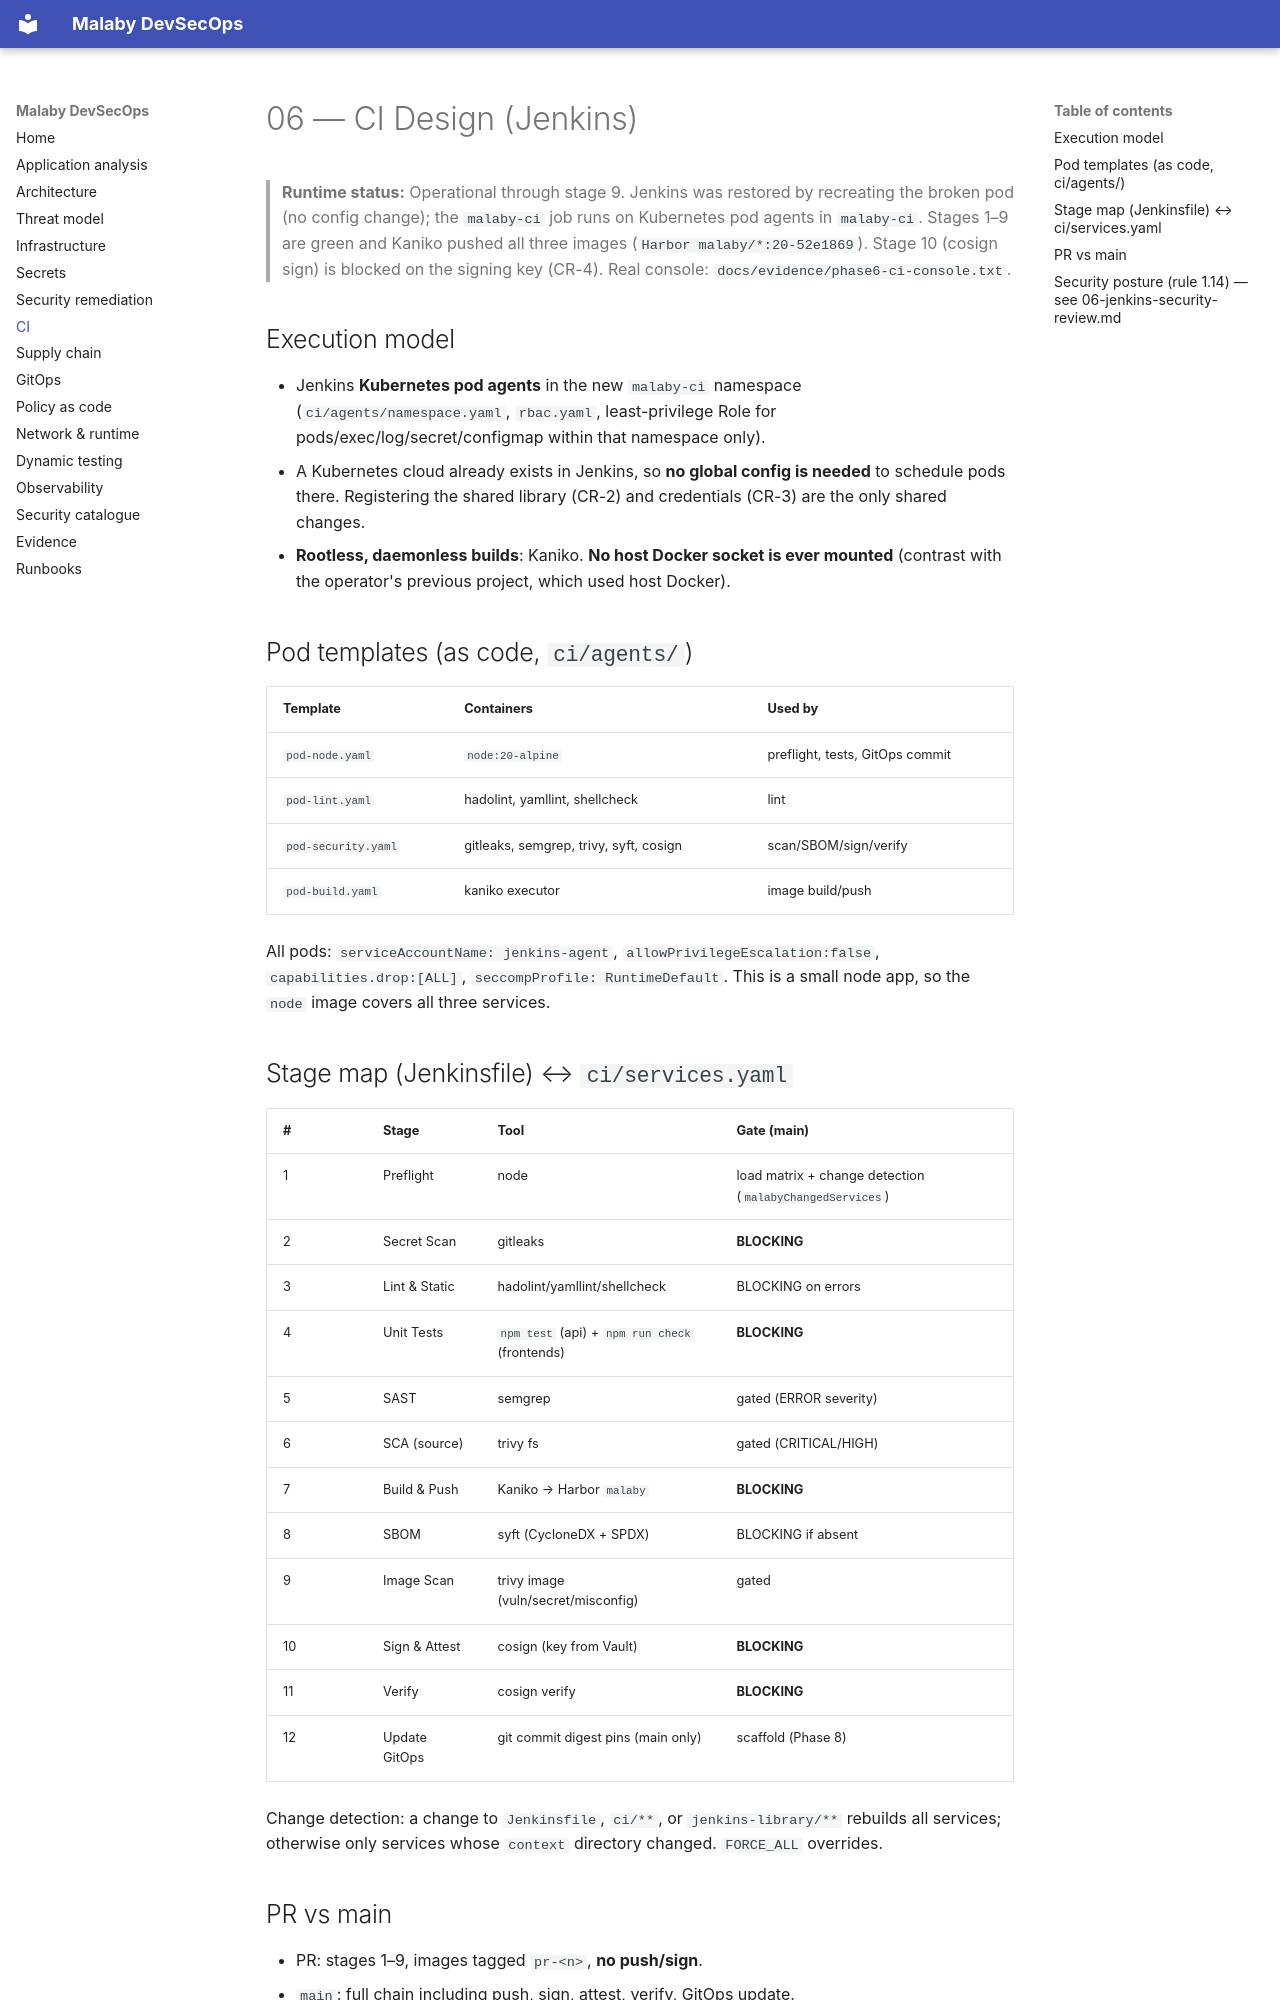

repository: MinaC4/Mal3aby · page: 06-ci-design/index.html · generator: mkdocs

# 06 — CI Design (Jenkins)

> **Runtime status:** Operational through stage 9. Jenkins was restored by recreating the broken pod
> (no config change); the `malaby-ci` job runs on Kubernetes pod agents in `malaby-ci`. Stages 1–9 are
> green and Kaniko pushed all three images (`Harbor malaby/*:20-52e1869`). Stage 10 (cosign sign) is
> blocked on the signing key (CR-4). Real console: `docs/evidence/phase6-ci-console.txt`.

## Execution model
- Jenkins **Kubernetes pod agents** in the new `malaby-ci` namespace (`ci/agents/namespace.yaml`,
  `rbac.yaml`, least-privilege Role for pods/exec/log/secret/configmap within that namespace only).
- A Kubernetes cloud already exists in Jenkins, so **no global config is needed** to schedule pods
  there. Registering the shared library (CR-2) and credentials (CR-3) are the only shared changes.
- **Rootless, daemonless builds**: Kaniko. **No host Docker socket is ever mounted** (contrast with the
  operator's previous project, which used host Docker).

## Pod templates (as code, `ci/agents/`)
| Template | Containers | Used by |
|---|---|---|
| `pod-node.yaml` | `node:20-alpine` | preflight, tests, GitOps commit |
| `pod-lint.yaml` | hadolint, yamllint, shellcheck | lint |
| `pod-security.yaml` | gitleaks, semgrep, trivy, syft, cosign | scan/SBOM/sign/verify |
| `pod-build.yaml` | kaniko executor | image build/push |

All pods: `serviceAccountName: jenkins-agent`, `allowPrivilegeEscalation:false`, `capabilities.drop:[ALL]`,
`seccompProfile: RuntimeDefault`. This is a small node app, so the `node` image covers all three services.

## Stage map (Jenkinsfile) ↔ `ci/services.yaml`
| # | Stage | Tool | Gate (main) |
|---|---|---|---|
| 1 | Preflight | node | load matrix + change detection (`malabyChangedServices`) |
| 2 | Secret Scan | gitleaks | **BLOCKING** |
| 3 | Lint & Static | hadolint/yamllint/shellcheck | BLOCKING on errors |
| 4 | Unit Tests | `npm test` (api) + `npm run check` (frontends) | **BLOCKING** |
| 5 | SAST | semgrep | gated (ERROR severity) |
| 6 | SCA (source) | trivy fs | gated (CRITICAL/HIGH) |
| 7 | Build & Push | Kaniko → Harbor `malaby` | **BLOCKING** |
| 8 | SBOM | syft (CycloneDX + SPDX) | BLOCKING if absent |
| 9 | Image Scan | trivy image (vuln/secret/misconfig) | gated |
| 10 | Sign & Attest | cosign (key from Vault) | **BLOCKING** |
| 11 | Verify | cosign verify | **BLOCKING** |
| 12 | Update GitOps | git commit digest pins (main only) | scaffold (Phase 8) |

Change detection: a change to `Jenkinsfile`, `ci/**`, or `jenkins-library/**` rebuilds all services;
otherwise only services whose `context` directory changed. `FORCE_ALL` overrides.
